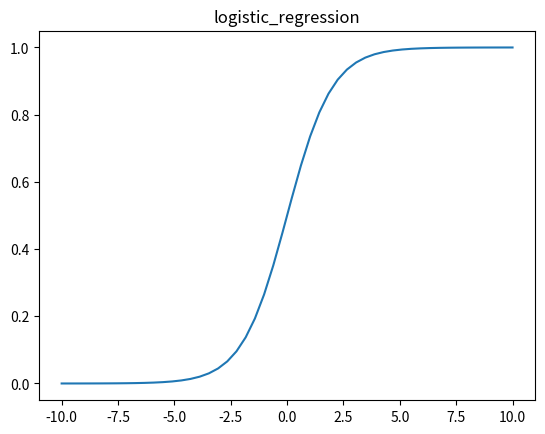

The matplotlib source for this figure:
#!/usr/bin/env python3
# -*- coding: utf-8 -*-

import numpy as np
import matplotlib.pyplot as plt

x = np.linspace(-10,10)

y = 1/(1+np.power(np.e,-x))

plt.title('logistic_regression')
plt.plot(x,y)
plt.show()